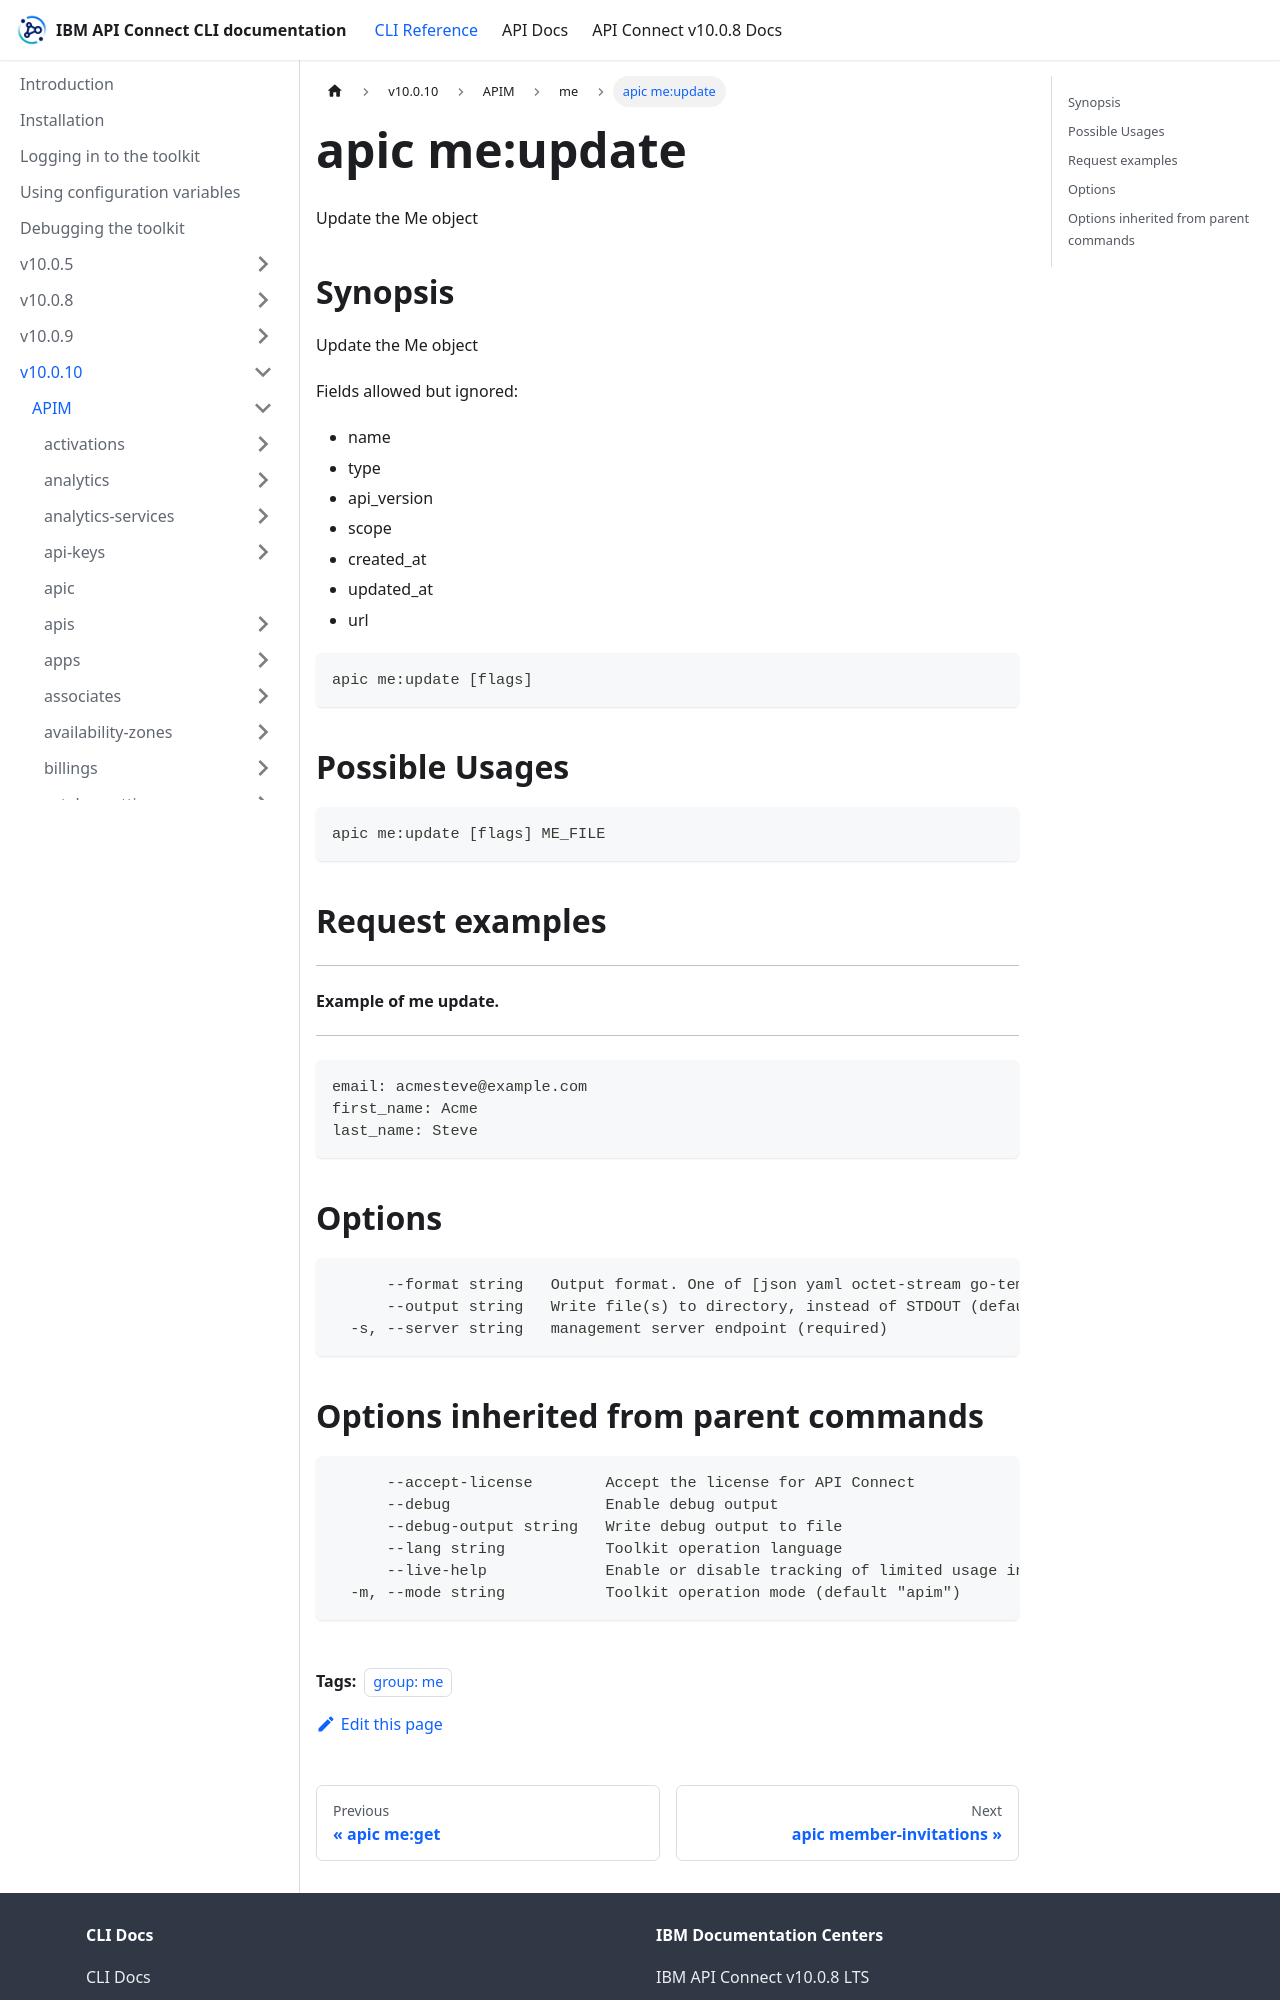

repository: ibm-apiconnect/clidocs · page: docs/v10010/apim/me/apic_me_update.html · generator: docusaurus

---
tags:
- "group: me"
---
# apic me:update

Update the Me object

## Synopsis

Update the Me object
          
          Fields allowed but ignored:
          - name
          - type
          - api_version
          - scope
          - created_at
          - updated_at
          - url

```
apic me:update [flags]
```

## Possible Usages

```
apic me:update [flags] ME_FILE
```

## Request examples

--------------------------
#### Example of me update.
--------------------------

```
email: acmesteve@example.com
first_name: Acme
last_name: Steve
```

## Options

```
      --format string   Output format. One of [json yaml octet-stream go-template=... go-template-file=...], defaults to yaml.
      --output string   Write file(s) to directory, instead of STDOUT (default "-")
  -s, --server string   management server endpoint (required)
```
